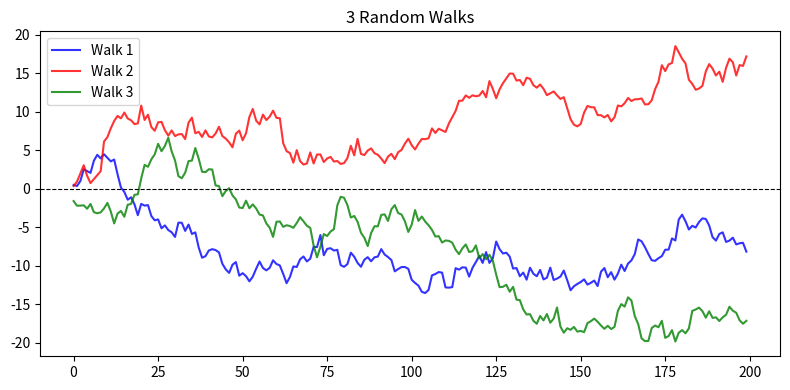
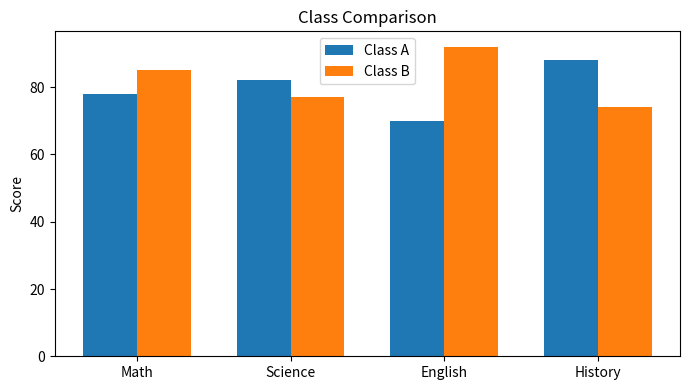
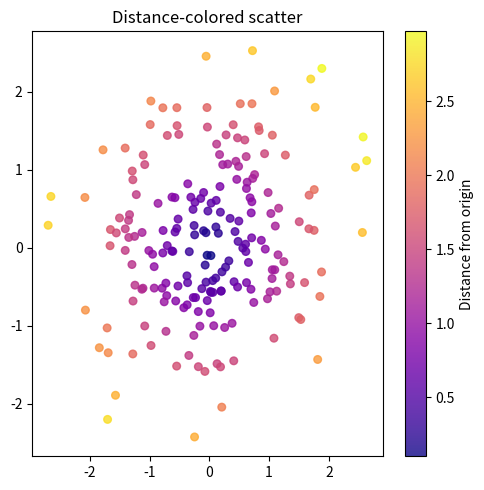
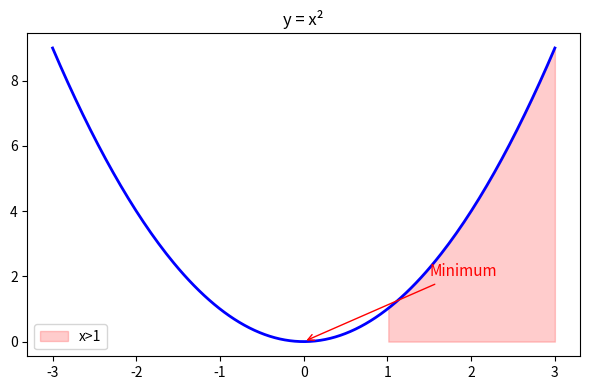
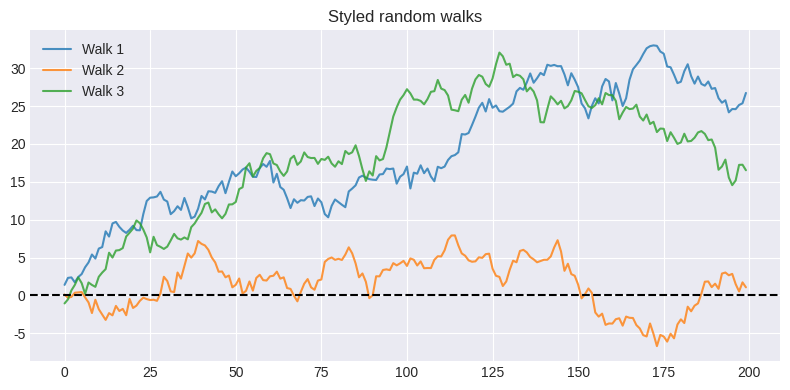

Write Python code to recreate these figures, in order.
# Advanced Day 03 — Solutions
import numpy as np
import matplotlib.pyplot as plt
np.random.seed(42)

# Exercise 1
fig, ax = plt.subplots(figsize=(8,4))
for i, color in enumerate(["blue","red","green"]):
    walk = np.cumsum(np.random.randn(200))
    ax.plot(walk, color=color, label=f"Walk {i+1}", alpha=0.8)
ax.axhline(0, color="black", linestyle="--", linewidth=0.8)
ax.legend(); ax.set_title("3 Random Walks")
plt.tight_layout(); plt.savefig("ex1.png", dpi=72); plt.close()

# Exercise 2
subjects = ["Math","Science","English","History"]
class_a, class_b = [78,82,70,88], [85,77,92,74]
x = np.arange(len(subjects)); w = 0.35
fig, ax = plt.subplots(figsize=(7,4))
ax.bar(x-w/2, class_a, w, label="Class A"); ax.bar(x+w/2, class_b, w, label="Class B")
ax.set_xticks(x); ax.set_xticklabels(subjects)
ax.set_ylabel("Score"); ax.legend(); ax.set_title("Class Comparison")
plt.tight_layout(); plt.savefig("ex2.png", dpi=72); plt.close()

# Exercise 3
x, y = np.random.randn(200), np.random.randn(200)
d = np.sqrt(x**2 + y**2)
fig, ax = plt.subplots(figsize=(5,5))
sc = ax.scatter(x, y, c=d, cmap="plasma", s=30, alpha=0.8)
plt.colorbar(sc, ax=ax, label="Distance from origin")
ax.set_title("Distance-colored scatter")
plt.tight_layout(); plt.savefig("ex3.png", dpi=72); plt.close()

# Exercise 4
x = np.linspace(-3, 3, 200)
fig, ax = plt.subplots(figsize=(6,4))
ax.plot(x, x**2, "blue", linewidth=2)
ax.annotate("Minimum", xy=(0,0), xytext=(1.5, 2),
            arrowprops=dict(arrowstyle="->", color="red"), color="red", fontsize=11)
ax.fill_between(x, x**2, where=(x>1), alpha=0.2, color="red", label="x>1")
ax.set_title("y = x²"); ax.legend()
plt.tight_layout(); plt.savefig("ex4.png", dpi=72); plt.close()

# Exercise 5
try:
    plt.style.use("seaborn-v0_8-darkgrid")
except:
    plt.style.use("ggplot")
fig, ax = plt.subplots(figsize=(8,4))
for i, color in enumerate(["blue","red","green"]):
    ax.plot(np.cumsum(np.random.randn(200)), label=f"Walk {i+1}", alpha=0.8)
ax.axhline(0, color="k", linestyle="--"); ax.legend(); ax.set_title("Styled random walks")
plt.tight_layout(); plt.savefig("ex5.png", dpi=72); plt.close()
plt.style.use("default")
print("Saved ex1-ex5.png")
